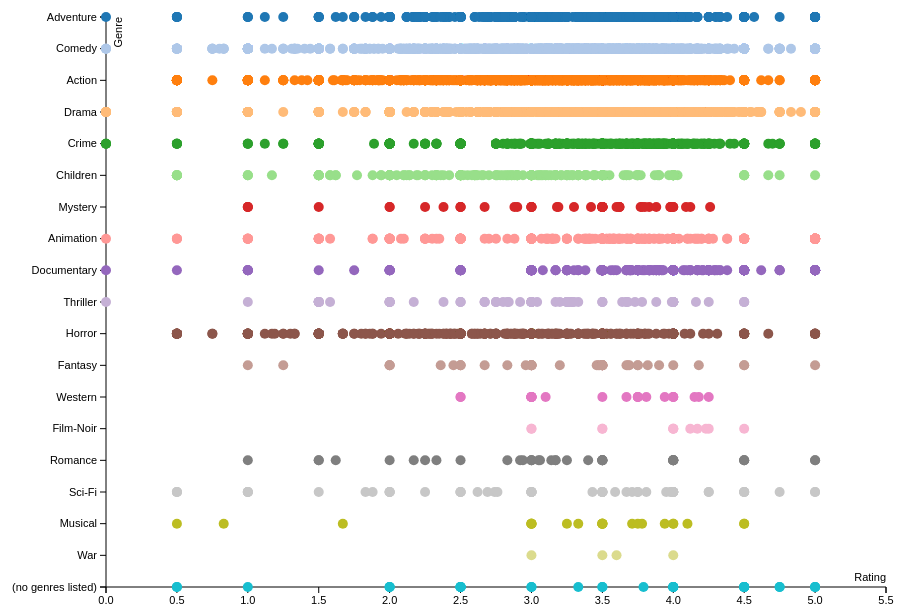
D3 v3 page, settled after 360 driven frames (6 s of simulated time); the page loaded 1 data file(s).


      var margin = {top: 20, right: 20, bottom: 30, left: 100},
          width = 900 - margin.left - margin.right,
          height = 620 - margin.top - margin.bottom;

      var genres = [];

      var xValue = function(d) { return d.rating;}, 
          xScale = d3.scale.linear().range([0, width]), 
          xMap = function(d) { return xScale(xValue(d));},
          xAxis = d3.svg.axis().scale(xScale).orient("bottom");

      var yValue = function(d) {return d["Genre"];},
          yScale = d3.scale.ordinal().range([0, 100]),
          yMap = function(d) {return yScale(d);},
          yAxis = d3.svg.axis().scale(yScale).orient("left");         

      var cValue = function(d) { return d.Genre;},
          color = d3.scale.category20();

      var svg = d3.select("body").append("svg")
          .attr("width", width + margin.left + margin.right)
          .attr("height", height + margin.top + margin.bottom)
        .append("g")
          .attr("transform", "translate(" + margin.left + "," + margin.top + ")");

      var tooltip = d3.select("body").append("div")
          .attr("class", "tooltip")
          .style("opacity", 0);

      d3.csv("moviesReview.csv", function(error, data) {
        data.forEach(function(d) {
          d.rating = +d.rating;
          if (genres.indexOf(d.Genre) === -1) {
            genres.push(d.Genre)
          }
        });
        xScale.domain([d3.min(data, xValue), d3.max(data, xValue) + 0.5]);

        var y = d3.scale.ordinal()
            .domain(genres)
            .rangePoints([0, width - 210]);

        var yAxis = d3.svg.axis()
            .scale(y)
            .orient("left");
            
        svg.append("g")
            .attr("class", "x axis")
            .attr("transform", "translate(0," + height + ")")
            .call(xAxis)
          .append("text")
            .attr("class", "label")
            .attr("x", width)
            .attr("y", -6)
            .style("text-anchor", "end")
            .text("Rating");

        svg.append("g")
            .attr("class", "y axis")
            .call(yAxis)
          .append("text")
            .attr("class", "label")
            .attr("transform", "rotate(-90)")
            .attr("y", 16)
            .style("text-anchor", "end")
            .text("Genre");

        svg.selectAll(".dot")
            .data(data)
          .enter().append("circle")
            .attr("class", "dot")
            .attr("r", 5)
            .attr("cx", xMap)
            .attr("cy", function(d) {
              return y(d.Genre)
            })
            .style("fill", function(d) { return color(cValue(d));}) 
            .on("mouseover", function(d) {
                tooltip.transition()
                    .duration(200)
                    .style("opacity", .9);
                tooltip.html(d["title"]) 
                    .style("left", (d3.event.pageX + 5) + "px")
                    .style("top", (d3.event.pageY - 15) + "px")
                    .style("font-size", "20px")
                    .style("background-color", "white");
            })
            .on("mouseout", function(d) {
                tooltip.transition()
                    .duration(500)
                    .style("opacity", 0);
            });
      });
    

### data: moviesReview.csv
title, Genre, rating, year
Toy Story, Adventure, 3.92, 1995
Jumanji, Adventure, 3.43, 1995
Grumpier Old Men, Comedy, 3.26, 1995
Waiting to Exhale, Comedy, 2.36, 1995
Father of the Bride Part II, Comedy, 3.07, 1995
Heat, Action, 3.95, 1995
Sabrina, Comedy, 3.19, 1995
Tom and Huck, Adventure, 2.88, 1995
Sudden Death, Action, 3.12, 1995
GoldenEye, Action, 3.5, 1995
American President, The, Comedy, 3.67, 1995
Dracula: Dead and Loving It, Comedy, 2.42, 1995
Balto, Adventure, 3.12, 1995
Nixon, Drama, 3.83, 1995
Cutthroat Island, Action, 3.0, 1995
Casino, Crime, 3.93, 1995
Sense and Sensibility, Drama, 3.78, 1995
Four Rooms, Comedy, 3.7, 1995
Ace Ventura: When Nature Calls, Comedy, 2.73, 1995
Money Train, Action, 2.5, 1995
Get Shorty, Comedy, 3.49, 1995
Copycat, Crime, 3.22, 1995
Assassins, Action, 3.12, 1995
Powder, Drama, 3.12, 1995
Leaving Las Vegas, Drama, 3.62, 1995
Othello, Drama, 3.5, 1995
Now and Then, Children, 3.33, 1995
Persuasion, Drama, 4.23, 1995
City of Lost Children, The (Cité des enf…, Adventure, 4.01, 1995
Shanghai Triad (Yao a yao yao dao waipo …, Crime, 3.0, 1995
Dangerous Minds, Drama, 3.18, 1995
Twelve Monkeys (a.k.a. 12 Monkeys), Mystery, 3.98, 1995
Babe, Children, 3.65, 1995
Dead Man Walking, Crime, 3.84, 1995
It Takes Two, Children, 2.12, 1995
Clueless, Comedy, 3.29, 1995
Cry, the Beloved Country, Drama, 4.25, 1995
Richard III, Drama, 3.7, 1995
Dead Presidents, Action, 3.0, 1995
Restoration, Drama, 3.19, 1995
Mortal Kombat, Action, 2.54, 1995
To Die For, Comedy, 3.31, 1995
How to Make an American Quilt, Drama, 3.07, 1995
Seven (a.k.a. Se7en), Mystery, 3.98, 1995
Pocahontas, Animation, 3.15, 1995
When Night Is Falling, Drama, 3.0, 1995
Usual Suspects, The, Crime, 4.24, 1995
Mighty Aphrodite, Comedy, 3.46, 1995
Lamerica, Adventure, 5.0, 1994
Big Green, The, Children, 2.33, 1995
Georgia, Drama, 4.0, 1995
Home for the Holidays, Drama, 3.06, 1995
Postman, The (Postino, Il), Comedy, 4.03, 1994
Indian in the Cupboard, The, Adventure, 3.24, 1995
Eye for an Eye, Drama, 3.75, 1996
Mr. Holland's Opus, Drama, 3.71, 1995
Don't Be a Menace to South Central While…, Comedy, 2.71, 1996
Two if by Sea, Comedy, 2.2, 1996
Bio-Dome, Comedy, 2.53, 1996
Lawnmower Man 2: Beyond Cyberspace, Action, 2.5, 1996
... 9,682 more rows